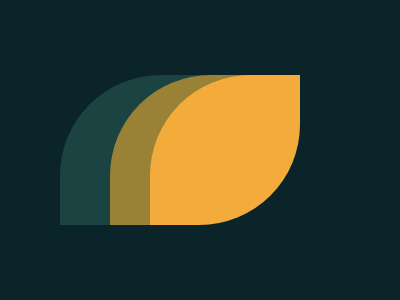

Write a web page that renders exactly this picture using CSS.

<!DOCTYPE html>
<html lang="en">
<head>
    <meta charset="UTF-8">
    <meta http-equiv="X-UA-Compatible" content="IE=edge">
    <meta name="viewport" content="width=device-width, initial-scale=1.0">
    <title>Document</title>
    <style>
        body {
          background:#0B2429;
          margin:0;
          display:flex;
        }
        .pos {
          position:absolute;
        }
        #div1 {
          width:150px;
          height:150px;
          background:#1A4341;
          top:75px;
          left:60px;
          border-radius:67% 0
        }
        #div2 {
          width:150px;
          height:150px;
          background:#998235;
          top:75px;
          left:110px;
          border-radius:67% 0;
          z-index:1;
        }
        #div3 {
          width:150px;
          height:150px;
          background:#F3AC3C;
          top:75px;
          left:150px;
          border-radius:67% 0;
          z-index:2;
        }
        </style>
</head>
<body>
    <div id="div1" class="pos"></div>
    <div id="div2" class="pos"></div>
    <div id="div3" class="pos"></div>
</body>
</html>